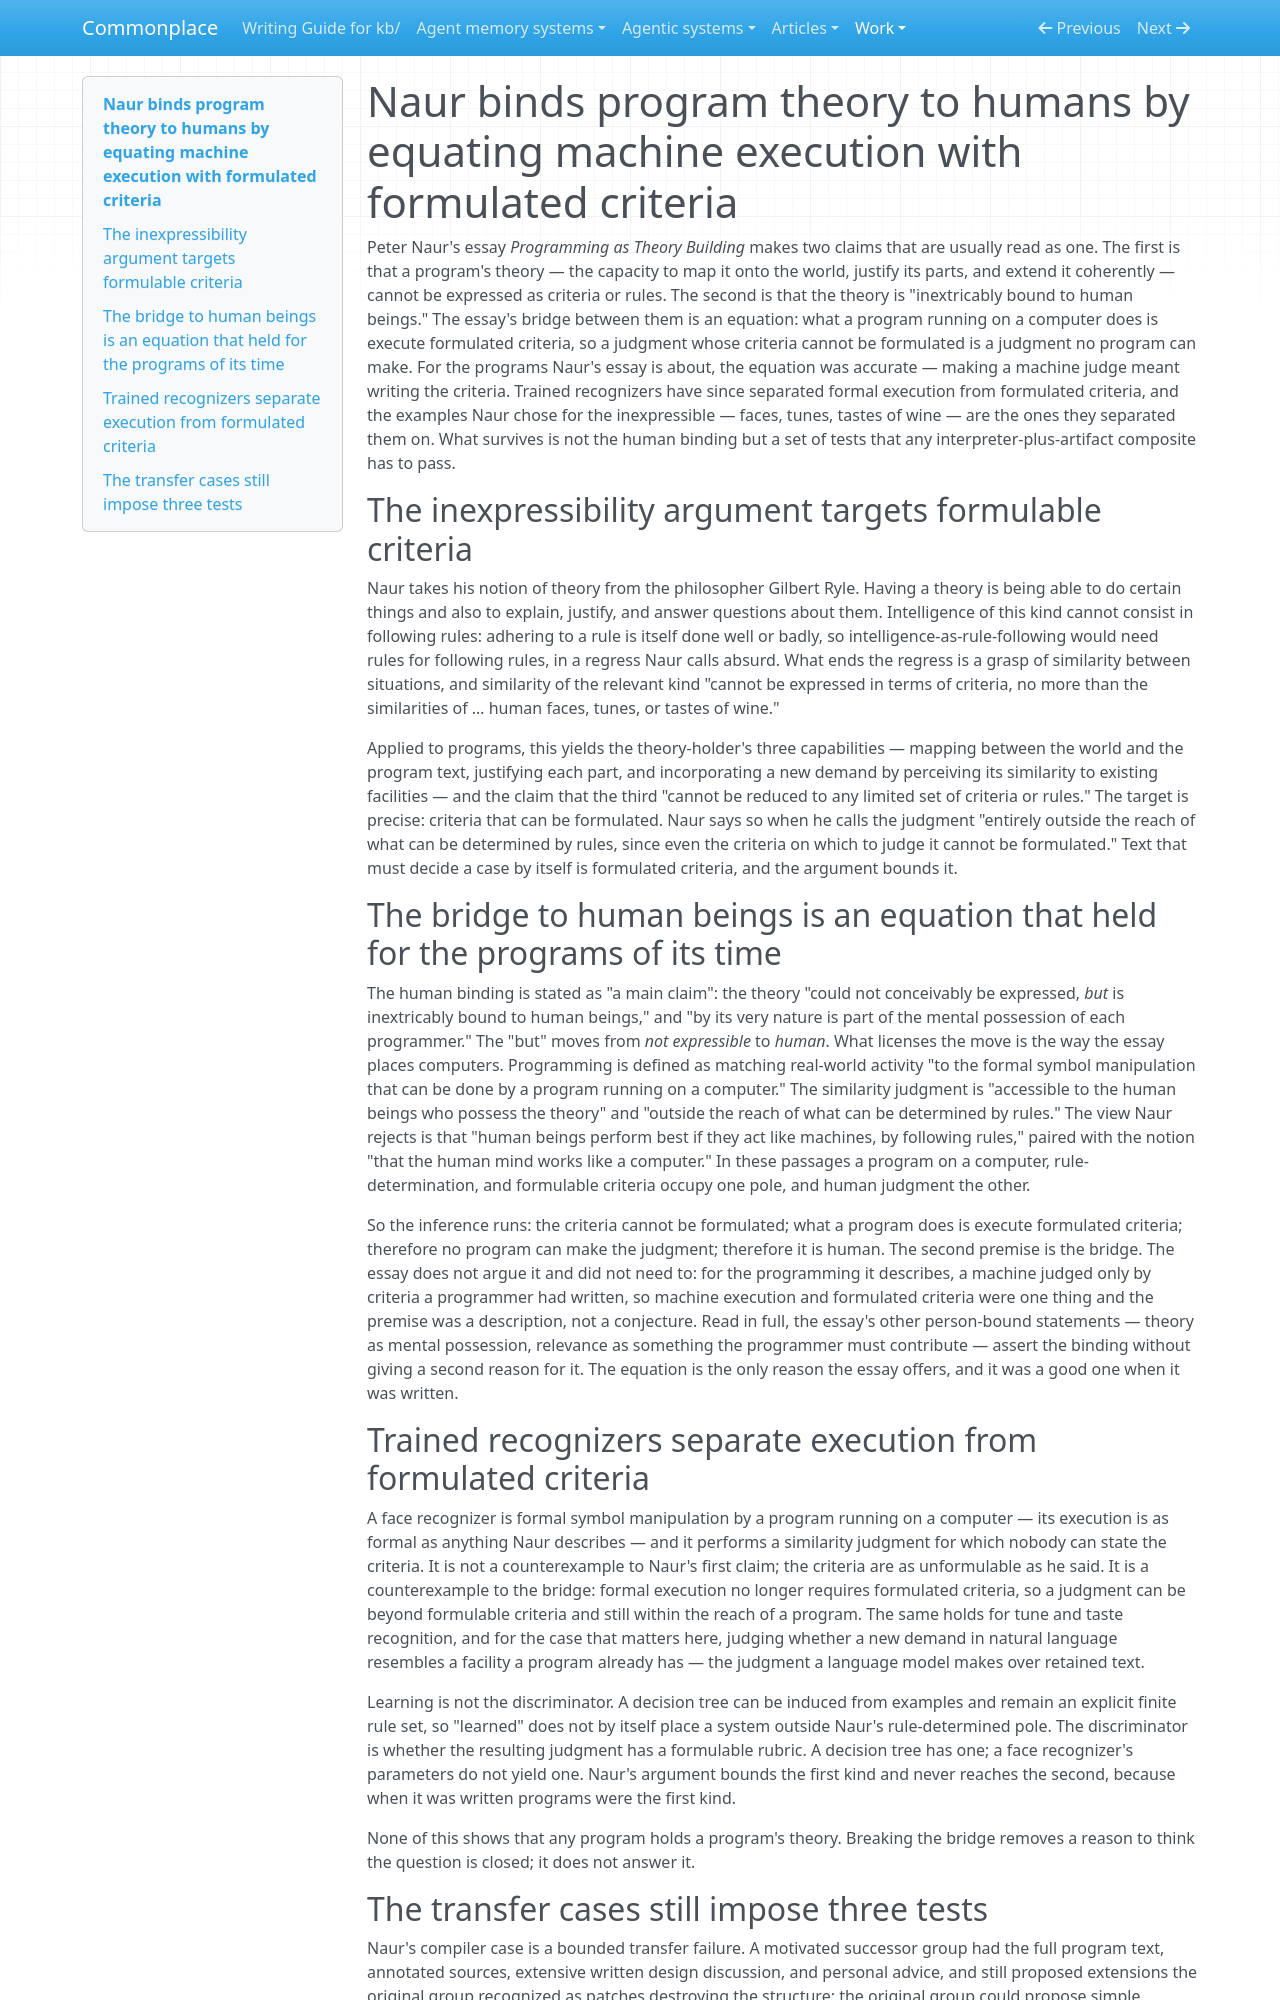

repository: zby/commonplace · page: work/popperian-maintenance-episode/fifth-episode-record/versions/v5-bridge-as-equation/index.html · generator: mkdocs

---
description: "Naur argues program theory cannot be expressed as criteria, then concludes it is human-only; the bridge is that machine execution meant formulated criteria — true of the programs of his day, and separated since by trained recognizers"
type: types/note.md
traits: [title-as-claim, has-external-sources]
tags: [foundations, context-engineering]
---

# Naur binds program theory to humans by equating machine execution with formulated criteria

Peter Naur's essay *Programming as Theory Building* makes two claims that are usually read as one. The first is that a program's theory — the capacity to map it onto the world, justify its parts, and extend it coherently — cannot be expressed as criteria or rules. The second is that the theory is "inextricably bound to human beings." The essay's bridge between them is an equation: what a program running on a computer does is execute formulated criteria, so a judgment whose criteria cannot be formulated is a judgment no program can make. For the programs Naur's essay is about, the equation was accurate — making a machine judge meant writing the criteria. Trained recognizers have since separated formal execution from formulated criteria, and the examples Naur chose for the inexpressible — faces, tunes, tastes of wine — are the ones they separated them on. What survives is not the human binding but a set of tests that any interpreter-plus-artifact composite has to pass.

## The inexpressibility argument targets formulable criteria

Naur takes his notion of theory from the philosopher Gilbert Ryle. Having a theory is being able to do certain things and also to explain, justify, and answer questions about them. Intelligence of this kind cannot consist in following rules: adhering to a rule is itself done well or badly, so intelligence-as-rule-following would need rules for following rules, in a regress Naur calls absurd. What ends the regress is a grasp of similarity between situations, and similarity of the relevant kind "cannot be expressed in terms of criteria, no more than the similarities of … human faces, tunes, or tastes of wine."

Applied to programs, this yields the theory-holder's three capabilities — mapping between the world and the program text, justifying each part, and incorporating a new demand by perceiving its similarity to existing facilities — and the claim that the third "cannot be reduced to any limited set of criteria or rules." The target is precise: criteria that can be formulated. Naur says so when he calls the judgment "entirely outside the reach of what can be determined by rules, since even the criteria on which to judge it cannot be formulated." Text that must decide a case by itself is formulated criteria, and the argument bounds it.

## The bridge to human beings is an equation that held for the programs of its time

The human binding is stated as "a main claim": the theory "could not conceivably be expressed, *but* is inextricably bound to human beings," and "by its very nature is part of the mental possession of each programmer." The "but" moves from *not expressible* to *human*. What licenses the move is the way the essay places computers. Programming is defined as matching real-world activity "to the formal symbol manipulation that can be done by a program running on a computer." The similarity judgment is "accessible to the human beings who possess the theory" and "outside the reach of what can be determined by rules." The view Naur rejects is that "human beings perform best if they act like machines, by following rules," paired with the notion "that the human mind works like a computer." In these passages a program on a computer, rule-determination, and formulable criteria occupy one pole, and human judgment the other.

So the inference runs: the criteria cannot be formulated; what a program does is execute formulated criteria; therefore no program can make the judgment; therefore it is human. The second premise is the bridge. The essay does not argue it and did not need to: for the programming it describes, a machine judged only by criteria a programmer had written, so machine execution and formulated criteria were one thing and the premise was a description, not a conjecture. Read in full, the essay's other person-bound statements — theory as mental possession, relevance as something the programmer must contribute — assert the binding without giving a second reason for it. The equation is the only reason the essay offers, and it was a good one when it was written.

## Trained recognizers separate execution from formulated criteria

A face recognizer is formal symbol manipulation by a program running on a computer — its execution is as formal as anything Naur describes — and it performs a similarity judgment for which nobody can state the criteria. It is not a counterexample to Naur's first claim; the criteria are as unformulable as he said. It is a counterexample to the bridge: formal execution no longer requires formulated criteria, so a judgment can be beyond formulable criteria and still within the reach of a program. The same holds for tune and taste recognition, and for the case that matters here, judging whether a new demand in natural language resembles a facility a program already has — the judgment a language model makes over retained text.

Learning is not the discriminator. A decision tree can be induced from examples and remain an explicit finite rule set, so "learned" does not by itself place a system outside Naur's rule-determined pole. The discriminator is whether the resulting judgment has a formulable rubric. A decision tree has one; a face recognizer's parameters do not yield one. Naur's argument bounds the first kind and never reaches the second, because when it was written programs were the first kind.

None of this shows that any program holds a program's theory. Breaking the bridge removes a reason to think the question is closed; it does not answer it.
